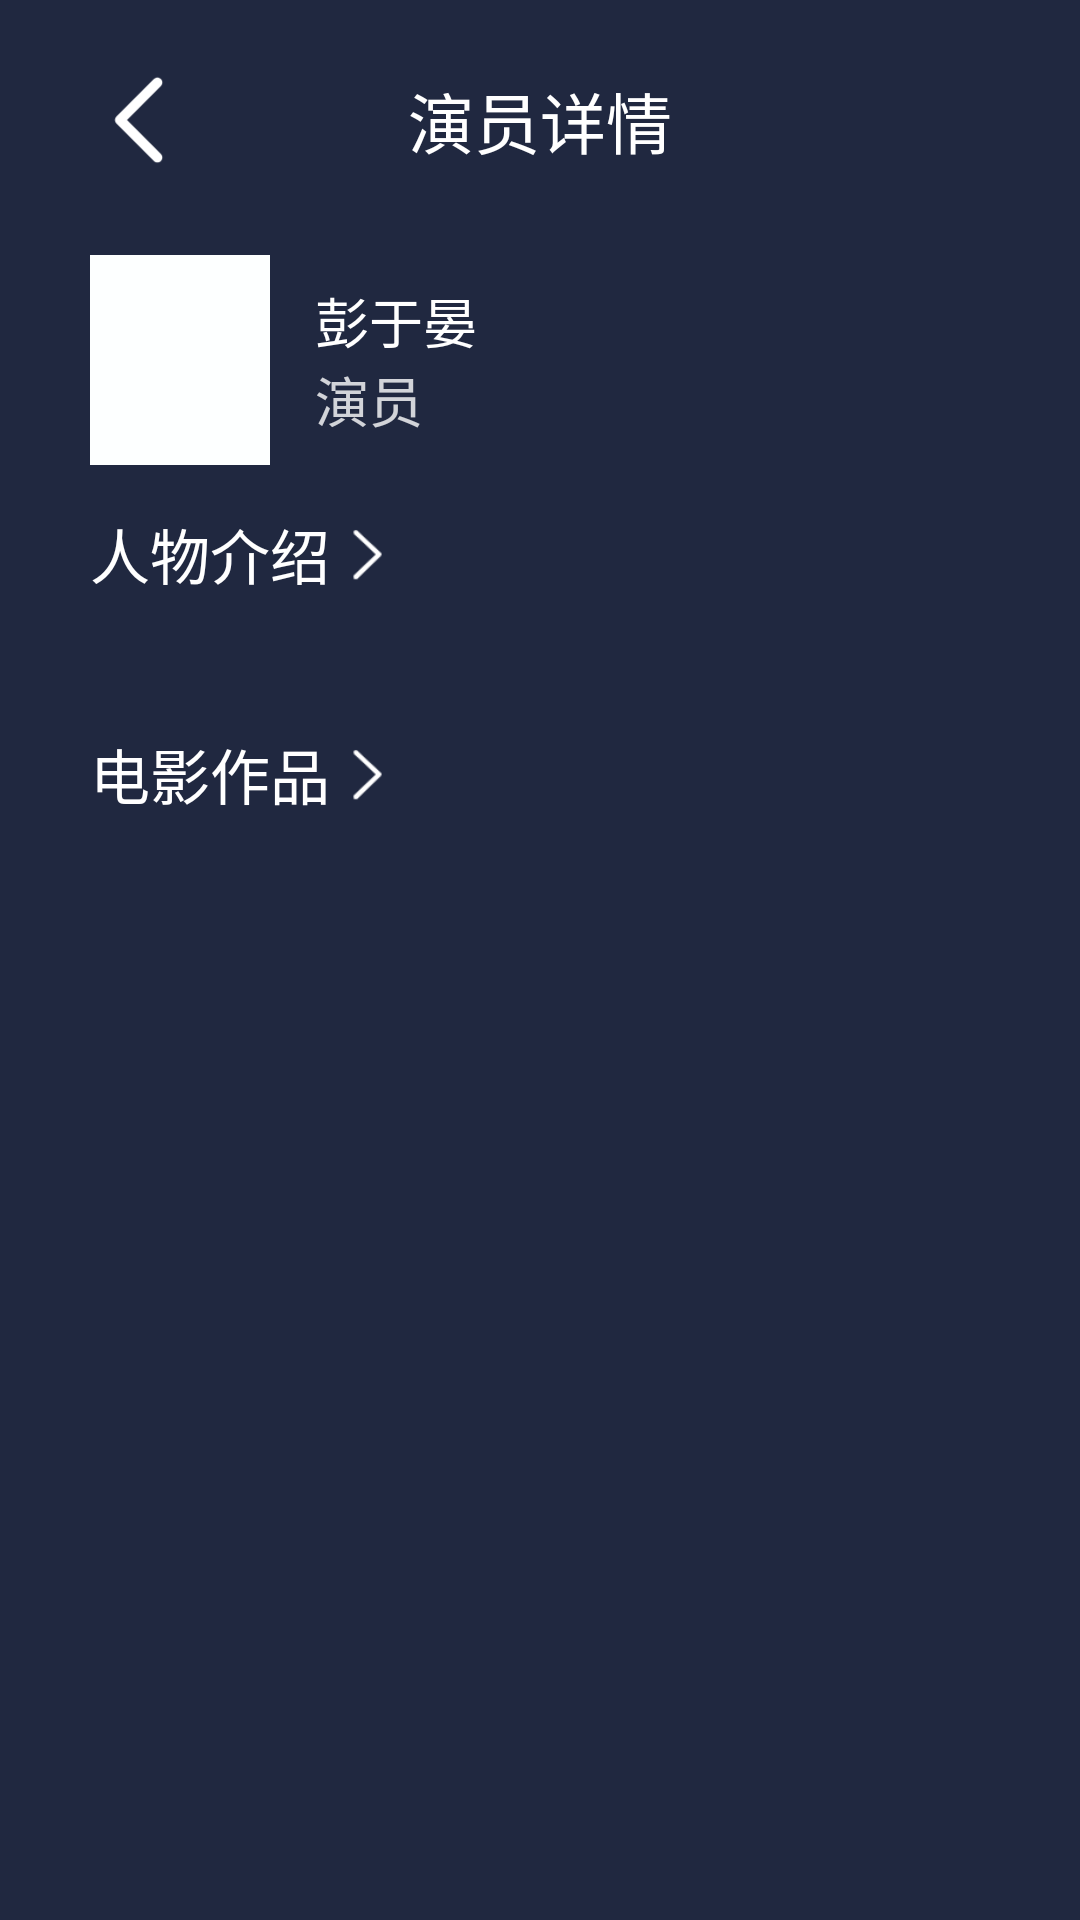

Layout XML and referenced resources for this Android screen:
<!-- AndroidManifest.xml: application theme Theme.WQ -->
<!-- res/layout/activity_actor.xml -->
<?xml version="1.0" encoding="utf-8"?>
<layout xmlns:android="http://schemas.android.com/apk/res/android"
    xmlns:app="http://schemas.android.com/apk/res-auto"
    xmlns:tools="http://schemas.android.com/tools">

    <androidx.constraintlayout.widget.ConstraintLayout
        android:layout_width="match_parent"
        android:layout_height="match_parent"
        android:fitsSystemWindows="true"
        android:background="#202840"
        android:paddingVertical="@dimen/common_title_vert"

        android:paddingHorizontal="@dimen/common_title_pad_hori">

        <androidx.constraintlayout.widget.ConstraintLayout
            android:id="@+id/cl_title_zone"
            android:layout_width="match_parent"
            android:layout_height="wrap_content"
            android:paddingVertical="@dimen/common_title_vert"
            app:layout_constraintTop_toTopOf="parent">

            <ImageView
                android:id="@+id/iv_back"
                android:layout_width="@dimen/common_back_size"
                android:layout_height="@dimen/common_back_size"
                android:src="@mipmap/icon_back_light"
                android:layout_marginHorizontal="15dp"
                app:layout_constraintBottom_toBottomOf="parent"
                app:layout_constraintStart_toStartOf="parent"
                app:layout_constraintTop_toTopOf="parent" />

            <TextView
                android:layout_width="wrap_content"
                android:layout_height="wrap_content"
                android:text="演员详情"
                android:textColor="@color/white"
                android:textSize="@dimen/common_medium_font_size"
                app:layout_constraintBottom_toBottomOf="parent"
                app:layout_constraintEnd_toEndOf="parent"
                app:layout_constraintStart_toStartOf="parent"
                app:layout_constraintTop_toTopOf="parent" />
        </androidx.constraintlayout.widget.ConstraintLayout>

        <ImageView
            android:id="@+id/iv_avatar"
            android:layout_width="60dp"
            android:layout_height="70dp"
            android:layout_marginTop="15dp"
            android:src="#fdffff"
            android:layout_marginHorizontal="15dp"
            app:layout_constraintStart_toStartOf="parent"
            app:layout_constraintTop_toBottomOf="@id/cl_title_zone" />

        <LinearLayout
            android:layout_width="wrap_content"
            android:layout_height="wrap_content"
            android:layout_marginStart="15dp"
            android:orientation="vertical"
            app:layout_constraintBottom_toBottomOf="@id/iv_avatar"
            app:layout_constraintStart_toEndOf="@id/iv_avatar"
            app:layout_constraintTop_toTopOf="@id/iv_avatar">

            <TextView
                android:id="@+id/tv_name"
                android:layout_width="wrap_content"
                android:layout_height="wrap_content"
                android:text="彭于晏"
                android:textColor="@color/white"
                android:textSize="18dp" />

            <TextView
                android:id="@+id/tv_gender"
                android:layout_width="wrap_content"
                android:layout_height="wrap_content"
                android:text="演员"
                android:textColor="@color/white_80"
                android:textSize="18dp" />
        </LinearLayout>

        <LinearLayout
            android:id="@+id/ll_desc_title"
            android:layout_width="wrap_content"
            android:layout_height="wrap_content"
            android:layout_marginTop="15dp"
            android:gravity="center_vertical"
            android:layout_marginHorizontal="15dp"
            app:layout_constraintStart_toStartOf="parent"
            app:layout_constraintTop_toBottomOf="@id/iv_avatar">

            <TextView
                android:layout_width="wrap_content"
                android:layout_height="wrap_content"
                android:text="人物介绍"
                android:textColor="@color/white"
                android:textSize="20dp" />

            <ImageView
                android:layout_width="25dp"
                android:layout_height="25dp"
                android:src="@mipmap/icon_enter" />
        </LinearLayout>

        <TextView
            android:id="@+id/tv_desc"
            android:layout_width="match_parent"
            android:layout_height="wrap_content"
            android:layout_marginTop="10dp"
            android:layout_marginHorizontal="15dp"
            android:ellipsize="end"
            android:maxLines="4"
            android:textColor="@color/white"
            app:layout_constraintTop_toBottomOf="@id/ll_desc_title" />

        <LinearLayout
            android:id="@+id/ll_work_title"
            android:layout_width="wrap_content"
            android:layout_height="wrap_content"
            android:layout_marginTop="15dp"
            android:layout_marginHorizontal="15dp"
            android:gravity="center_vertical"
            app:layout_constraintStart_toStartOf="parent"
            app:layout_constraintTop_toBottomOf="@id/tv_desc">

            <TextView
                android:layout_width="wrap_content"
                android:layout_height="wrap_content"
                android:text="电影作品"
                android:textColor="@color/white"
                android:textSize="20dp" />

            <ImageView
                android:layout_width="25dp"
                android:layout_height="25dp"
                android:src="@mipmap/icon_enter" />
        </LinearLayout>

        <androidx.recyclerview.widget.RecyclerView
            android:id="@+id/rv_movies"
            android:layout_width="match_parent"
            android:layout_height="0dp"
            android:paddingHorizontal="15dp"
            android:layout_marginTop="10dp"
            app:layout_constraintBottom_toBottomOf="parent"
            app:layout_constraintTop_toBottomOf="@id/ll_work_title" />


    </androidx.constraintlayout.widget.ConstraintLayout>
</layout>
<!-- resources referenced by this layout -->
<resources>
  <color name="white">#FFFFFFFF</color>
  <color name="white_80">#CCFFFFFF</color>
  <dimen name="common_back_size">40dp</dimen>
  <dimen name="common_medium_font_size">22dp</dimen>
  <dimen name="common_title_pad_hori">15dp</dimen>
  <dimen name="common_title_vert">10dp</dimen>
  <!-- mipmap icon_back_light: png bitmap (mipmap-hdpi, 1633 bytes) -->
  <!-- mipmap icon_enter: png bitmap (mipmap-hdpi, 968 bytes) -->
  <style name="Theme.WQ" parent="Theme.AppCompat.DayNight.NoActionBar">
          
          <item name="colorPrimary">@color/purple_500</item>
          <item name="colorPrimaryVariant">@color/purple_700</item>
          <item name="colorOnPrimary">@color/white</item>
          
          <item name="colorSecondary">@color/teal_200</item>
          <item name="colorSecondaryVariant">@color/teal_700</item>
          <item name="colorOnSecondary">@color/black</item>
  
  
          
          
          <item name="android:statusBarColor" tools:targetApi="l">#00000000</item>
          <item name="android:windowTranslucentNavigation" tools:targetApi="21">true</item>
      </style>
  <color name="purple_500">#FF6200EE</color>
  <color name="purple_700">#FF3700B3</color>
  <color name="teal_200">#FF03DAC5</color>
  <color name="teal_700">#FF018786</color>
  <color name="black">#FF000000</color>
</resources>
